Run: headless pygame with SDL's dummy video driver; simulated clock (each Clock.tick advances the game by its frame time, no real sleeping); random seed 0; keys injected as events and as key.get_pressed() state; mouse plan: one left click at the window centre at the start of phase 2, then a move to the lower-right quarter at the start of phase 3.
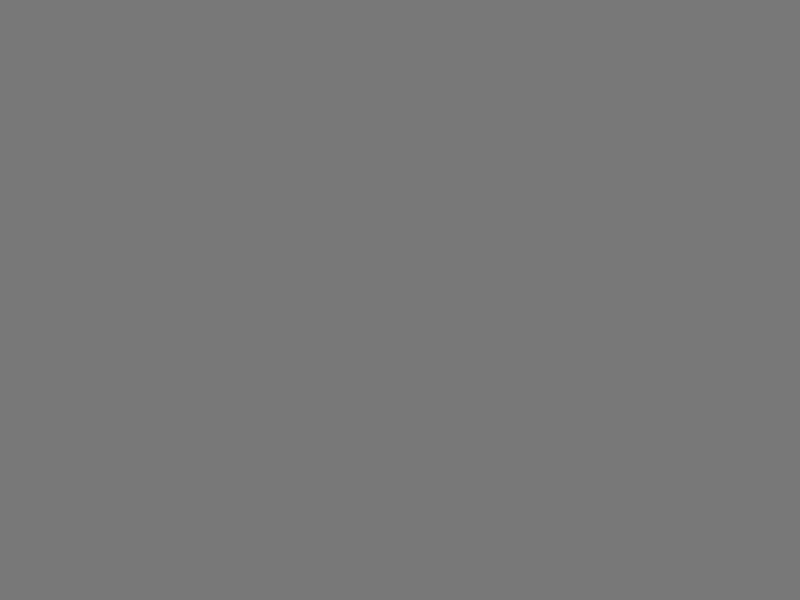
Frame 1 of 4 · flips 1–60 · no input
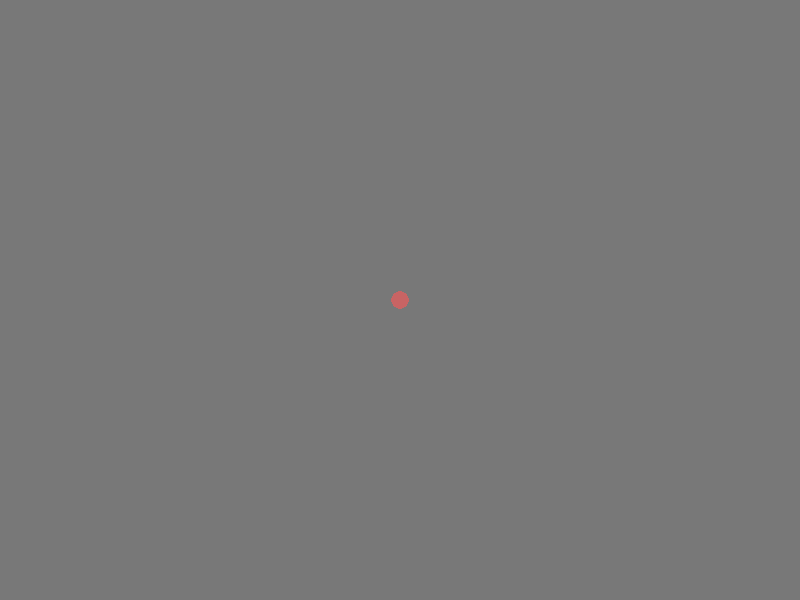
Frame 2 of 4 · flips 61–180 · clicked the window centre · tapped SPACE, RETURN · held RIGHT (→), D
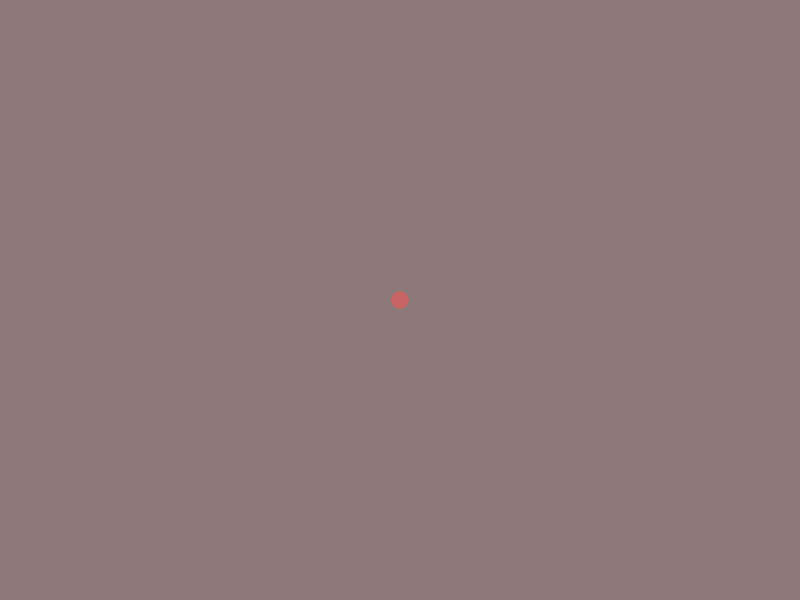
Frame 3 of 4 · flips 181–300 · moved the mouse to the lower-right quarter · held DOWN (↓), S
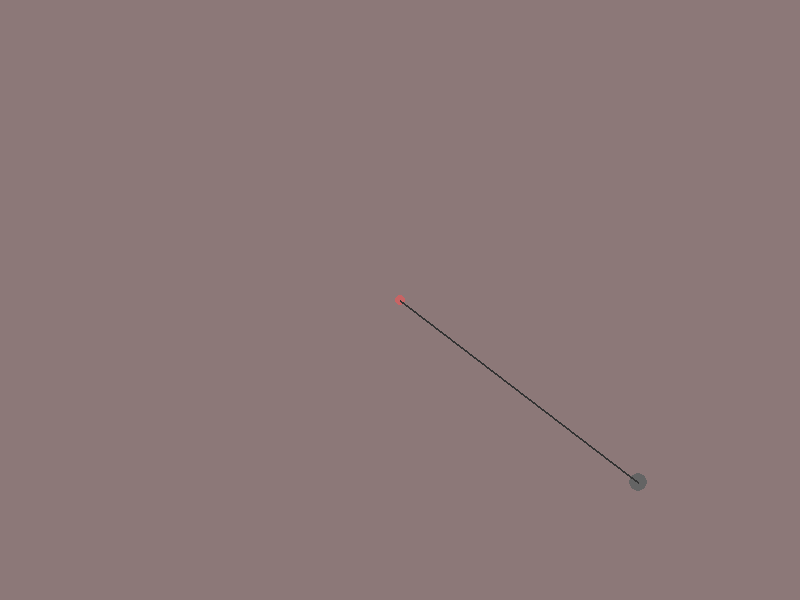
Frame 4 of 4 · flips 301–420 · held LEFT (←), A, UP (↑), W

The pygame program that drew these frames:


import pygame
import math

pygame.font.init()  # init font

WIN_WIDTH = 800
WIN_HEIGHT = 600

STAT_FONT = pygame.font.SysFont("comicsans", 50)

background_color = (120, 120, 120)
danger_color = (140, 120, 120)

cutting = False

WIN = pygame.display.set_mode((WIN_WIDTH, WIN_HEIGHT), pygame.DOUBLEBUF, 64)
pygame.display.set_caption("supposed to be a thingy")


class Node:

    color = (0, 0, 0)
    pos = pygame.Vector2
    prevpos = pygame.Vector2
    locked = False

    def __init__(self, icolor, ipos, ilocked):
        self.color = icolor
        self.pos = ipos
        self.prevpos = ipos
        self.locked = ilocked


class Stick:

    color = (0, 0, 0)
    node1 = Node
    node2 = Node
    leng = 0

    def __init__(self, icolor, nodea, nodeb, length):
        self.color = icolor
        self.node1 = nodea
        self.node2 = nodeb
        self.leng = length


def addNode(locked):
    for p in points:
        if mcords.distance_to(p.pos) < 10:
            if not points.index(p) == selectedNode[0]:
                sticks.append(Stick((51, 51, 51), p, points[selectedNode[0]], p.pos.distance_to(points[selectedNode[0]].pos)))
                selectedNode[0] = points.index(p)
            return
    if locked:
        points.append(Node(pygame.Color(200, 100, 100), mcords, locked))
    else:
        points.append(Node(pygame.Color(100, 100, 100), mcords, locked))
    if len(points) > 1:
        sticks.append(Stick((51, 51, 51), points[len(points) - 1], points[selectedNode[0]], points[len(points) - 1].pos.distance_to(points[selectedNode[0]].pos)))

    selectedNode[0] = len(points) - 1


def invertNode():
    for p in points:
        if mcords.distance_to(p.pos) < 10:
            p.locked = not p.locked
            p.color = (255 - p.color[0], 255 - p.color[1], 255 - p.color[2])


def selectNode():
    for p in points:
        if mcords.distance_to(p.pos) < 10:
            selectedNode[0] = points.index(p)


def drawWindow(win, points, sticks):

    if not cutting:
        pygame.draw.rect(win, background_color, (0, 0, WIN_WIDTH, WIN_HEIGHT))
    else:
        pygame.draw.rect(win, danger_color, (0, 0, WIN_WIDTH, WIN_HEIGHT))

    for point in points:
        if selectedNode[0] == points.index(point):
            pygame.draw.circle(win, point.color, point.pos, 2 * math.cos(drawIterations / 500) + 8)
        else:
            pygame.draw.circle(win, point.color, point.pos, 5)

    for stick in sticks:
        pygame.draw.line(win, stick.color, stick.node1.pos, stick.node2.pos, 2)

    pygame.display.update()


def simulate(points, sticks):

    for point in points:
        if not point.locked:
            positionBeforeMove = pygame.Vector2(point.pos[0], point.pos[1])

            point.pos += (point.pos - point.prevpos) * 0.9999
            point.pos += pygame.Vector2(0, 0.0005)

            point.prevpos = positionBeforeMove

    numIterations = 3
    for x in range(numIterations):
        for stick in sticks:
            stickcentre = pygame.Vector2((stick.node1.pos[0] + stick.node2.pos[0])/2, (stick.node1.pos[1] + stick.node2.pos[1])/2)
            stickdir = pygame.Vector2(stick.node1.pos[0] - stick.node2.pos[0], stick.node1.pos[1] - stick.node2.pos[1]).normalize()

            stick_halfleng = stick.leng / 2

            if not stick.node1.locked:
                stick.node1.pos = stickcentre + stickdir * stick_halfleng
            if not stick.node2.locked:
                stick.node2.pos = stickcentre - stickdir * stick_halfleng


if __name__ == '__main__':

    drawIterations = 0

    selectedNode = [0]

    points = list()
    sticks = list()

    amtx = 10
    amty = 10

    """for x in range(amtx):

        delx = WIN_WIDTH / (amtx + 1)
        dely = WIN_HEIGHT / (amty + 1)

        for y in range(amty):
            position = ((x + 1) * delx, (y + 1) * dely)

            points.append(Node((51, x/amtx*255, y/amty*255), pygame.Vector2(position), False))

            if(x > 0):
                colortemp = points[len(points) - 1 - amty].color
                colorv = points[len(points) - 1].color

                lcolor = ((colorv[0] + colortemp[0]) / 2, (colorv[1] + colortemp[1]) / 2, (colorv[2] + colortemp[2]) / 2)

                sticks.append(Stick(lcolor, points[len(points) - 1], points[len(points) - 1 - amty], delx))
            if(y > 0):
                colortemp = points[len(points) - 2].color
                colorv = points[len(points) - 1].color

                lcolor = (
                (colorv[0] + colortemp[0]) / 2, (colorv[1] + colortemp[1]) / 2, (colorv[2] + colortemp[2]) / 2)

                sticks.append(Stick(lcolor, points[len(points) - 1], points[len(points) - 2], dely))"""

    over = False
    paused = True

    while not over:
        mcords = pygame.Vector2(pygame.mouse.get_pos())
        for event in pygame.event.get():
            if event.type == pygame.QUIT:
                over = True
            if event.type == pygame.KEYDOWN:
                if event.key == pygame.K_SPACE:
                    paused = not paused
                elif event.key == pygame.K_s:
                    cutting = not cutting
                elif event.key == pygame.K_w:
                    addNode(False)
                elif event.key == pygame.K_d:
                    addNode(True)
                elif event.key == pygame.K_a:
                    invertNode()
                elif event.key == pygame.K_LSHIFT:
                    selectNode()

        if cutting:
            for stick in sticks:
                stcenter = pygame.Vector2((stick.node1.pos[0] + stick.node2.pos[0])/2, (stick.node1.pos[1] + stick.node2.pos[1])/2)
                if mcords.distance_to(stcenter) < 10:
                    sticks.pop(sticks.index(stick))

        if not paused:
            simulate(points, sticks)
        drawWindow(WIN, points, sticks)
        drawIterations += 1
